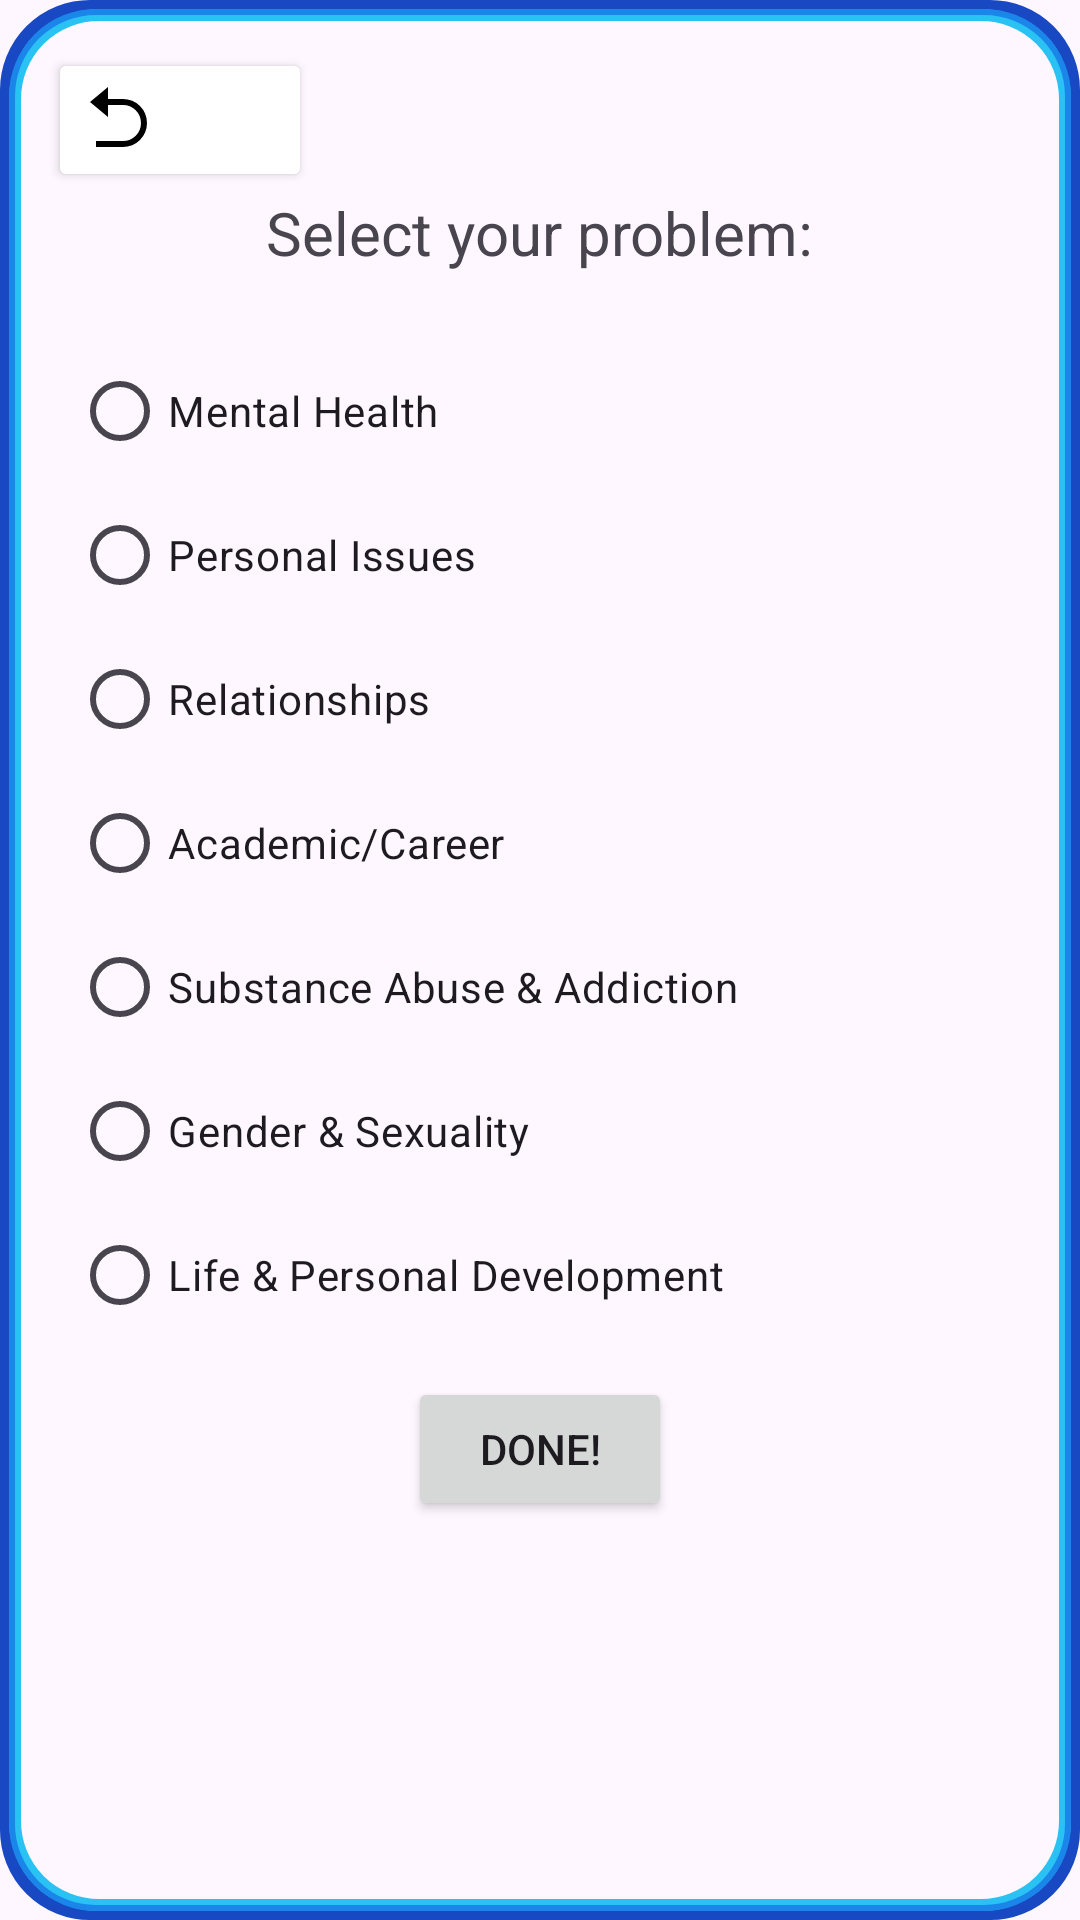

Layout XML and referenced resources for this Android screen:
<!-- AndroidManifest.xml: application theme Theme.MindSupport -->
<!-- res/layout/activity_select_problems.xml -->
<?xml version="1.0" encoding="utf-8"?>
<androidx.constraintlayout.widget.ConstraintLayout xmlns:android="http://schemas.android.com/apk/res/android"
    xmlns:app="http://schemas.android.com/apk/res-auto"
    xmlns:tools="http://schemas.android.com/tools"
    android:id="@+id/main"
    android:layout_width="match_parent"
    android:layout_height="match_parent"
    tools:context=".client.SelectProblemsActivity"
    >

    <ScrollView
        android:layout_width="0dp"
        android:layout_height="0dp"
        app:layout_constraintTop_toTopOf="parent"
        app:layout_constraintBottom_toBottomOf="parent"
        app:layout_constraintStart_toStartOf="parent"
        app:layout_constraintEnd_toEndOf="parent"
        android:background="@drawable/scrollview_border"
        >

        <LinearLayout
            android:layout_width="match_parent"
            android:layout_height="wrap_content"
            android:orientation="vertical"
            android:padding="16dp">
            <Button
                android:layout_width="wrap_content"
                android:layout_height="wrap_content"
                android:drawableLeft="@drawable/arrow"
                android:backgroundTint="@color/white"
                android:onClick="backToProfileClient"
                />

            <TextView
                android:layout_width="wrap_content"
                android:layout_height="wrap_content"
                android:text="Select your problem:"
                android:fontFamily="sans-serif"
                android:textSize="20sp"
                android:layout_gravity="center_horizontal"
                android:layout_marginBottom="12dp"/>

            
            <LinearLayout
                android:layout_width="match_parent"
                android:layout_height="wrap_content"
                android:orientation="horizontal"
                android:gravity="center_vertical"
                android:padding="8dp">

                <RadioGroup
                    android:id="@+id/idGroup"
                    android:layout_width="0dp"
                    android:layout_height="wrap_content"
                    android:layout_weight="1"
                    android:orientation="vertical">

                    <RadioButton
                        android:id="@+id/problem1"
                        android:layout_width="match_parent"
                        android:layout_height="wrap_content"
                        android:text="Mental Health"
                        android:tag="1" />

                    <RadioButton
                        android:id="@+id/problem2"
                        android:layout_width="match_parent"
                        android:layout_height="wrap_content"
                        android:text="Personal Issues"
                        android:tag="2" />

                    <RadioButton
                        android:id="@+id/problem3"
                        android:layout_width="match_parent"
                        android:layout_height="wrap_content"
                        android:text="Relationships"
                        android:tag="3" />

                    <RadioButton
                        android:id="@+id/problem4"
                        android:layout_width="match_parent"
                        android:layout_height="wrap_content"
                        android:text="Academic/Career"
                        android:tag="4" />

                    <RadioButton
                        android:id="@+id/problem5"
                        android:layout_width="match_parent"
                        android:layout_height="wrap_content"
                        android:text="Substance Abuse &amp; Addiction"
                        android:tag="5" />

                    <RadioButton
                        android:id="@+id/problem6"
                        android:layout_width="match_parent"
                        android:layout_height="wrap_content"
                        android:text="Gender &amp; Sexuality"
                        android:tag="6" />

                    <RadioButton
                        android:id="@+id/problem7"
                        android:layout_width="match_parent"
                        android:layout_height="wrap_content"
                        android:text="Life &amp; Personal Development"
                        android:tag="7" />
                </RadioGroup>

                <LinearLayout
                    android:layout_width="wrap_content"
                    android:layout_height="340dp"
                    android:layout_gravity="top"
                    android:orientation="vertical">
                    <Space
                        android:layout_width="match_parent"
                        android:layout_height="0dp"
                        android:layout_weight="1" />

                    <ImageButton
                        android:id="@+id/details1"
                        android:layout_width="wrap_content"
                        android:layout_height="wrap_content"
                        android:background="@android:color/transparent"
                        android:contentDescription="Info Mental Health"
                        android:src="@drawable/info" />
                    <Space
                        android:layout_width="match_parent"
                        android:layout_height="0dp"
                        android:layout_weight="1" />

                    <ImageButton
                        android:id="@+id/details2"
                        android:layout_width="wrap_content"
                        android:layout_height="wrap_content"
                        android:background="@android:color/transparent"
                        android:contentDescription="Info Personal Issues"
                        android:src="@drawable/info" />
                    <Space
                        android:layout_width="match_parent"
                        android:layout_height="0dp"
                        android:layout_weight="1" />

                    <ImageButton
                        android:id="@+id/details3"
                        android:layout_width="wrap_content"
                        android:layout_height="wrap_content"
                        android:background="@android:color/transparent"
                        android:contentDescription="Info Relationships"
                        android:src="@drawable/info" />
                    <Space
                        android:layout_width="match_parent"
                        android:layout_height="0dp"
                        android:layout_weight="1" />

                    <ImageButton
                        android:id="@+id/details4"
                        android:layout_width="wrap_content"
                        android:layout_height="wrap_content"
                        android:background="@android:color/transparent"
                        android:contentDescription="Info Academic/Career"
                        android:src="@drawable/info" />
                    <Space
                        android:layout_width="match_parent"
                        android:layout_height="0dp"
                        android:layout_weight="1" />

                    <ImageButton
                        android:id="@+id/details5"
                        android:layout_width="wrap_content"
                        android:layout_height="wrap_content"
                        android:background="@android:color/transparent"
                        android:contentDescription="Info Addiction"
                        android:src="@drawable/info" />
                    <Space
                        android:layout_width="match_parent"
                        android:layout_height="0dp"
                        android:layout_weight="1" />

                    <ImageButton
                        android:id="@+id/details6"
                        android:layout_width="wrap_content"
                        android:layout_height="wrap_content"
                        android:background="@android:color/transparent"
                        android:contentDescription="Info Gender"
                        android:src="@drawable/info" />
                    <Space
                        android:layout_width="match_parent"
                        android:layout_height="0dp"
                        android:layout_weight="1" />

                    <ImageButton
                        android:id="@+id/details7"
                        android:layout_width="wrap_content"
                        android:layout_height="wrap_content"
                        android:background="@android:color/transparent"
                        android:contentDescription="Info Personal Development"
                        android:src="@drawable/info" />
                    <Space
                        android:layout_width="match_parent"
                        android:layout_height="0dp"
                        android:layout_weight="1" />
                </LinearLayout>
            </LinearLayout>

            <Button
                android:id="@+id/problemsSelected"
                android:layout_width="wrap_content"
                android:layout_height="wrap_content"
                android:text="Done!"
                android:layout_gravity="center"
                android:onClick="getProblemID" />
        </LinearLayout>
    </ScrollView>
</androidx.constraintlayout.widget.ConstraintLayout>
<!-- resources referenced by this layout -->
<resources>
  <color name="white">#FFFFFFFF</color>
  <!-- drawable arrow (drawable) -->
  <vector xmlns:android="http://schemas.android.com/apk/res/android"
      android:width="24dp"
      android:height="24dp"
      android:viewportWidth="24"
      android:viewportHeight="24">
    <path
        android:fillColor="#FF000000"
        android:pathData="m8,7v4l-6,-5 6,-5v4h5a8,8 0,1 1,0 16h-9v-2h9a6,6 0,1 0,0 -12z"/>
  </vector>
  <!-- drawable scrollview_border (drawable) -->
  <?xml version="1.0" encoding="utf-8"?>
  <layer-list xmlns:android="http://schemas.android.com/apk/res/android">
  
      
      <item>
          <shape android:shape="rectangle">
              <solid android:color="@android:color/transparent"/>
              <corners android:radius="28dp"/>
              <stroke android:width="4dp" android:color="#1849c2"/>
          </shape>
      </item>
      
      <item android:top="3dp" android:bottom="3dp" android:left="3dp" android:right="3dp">
          <shape android:shape="rectangle">
              <solid android:color="@android:color/transparent"/>
              <corners android:radius="28dp"/>
              <stroke android:width="4dp" android:color="#2ac2f3"/>
          </shape>
      </item>
  
      
      <item android:top="3dp" android:bottom="3dp" android:left="3dp" android:right="3dp">
          <shape android:shape="rectangle">
              <solid android:color="@android:color/transparent"/>
              <corners android:radius="28dp"/>
              <stroke android:width="2dp" android:color="#1b86ea"/>
          </shape>
      </item>
  
  </layer-list>
  <style name="Theme.MindSupport" parent="Base.Theme.MindSupport" />
  <style name="Base.Theme.MindSupport" parent="Theme.Material3.DayNight.NoActionBar">
          
          
          <item name="colorPrimary">@color/blue3</item>
      </style>
  <color name="blue3">#1b86ea</color>
</resources>
